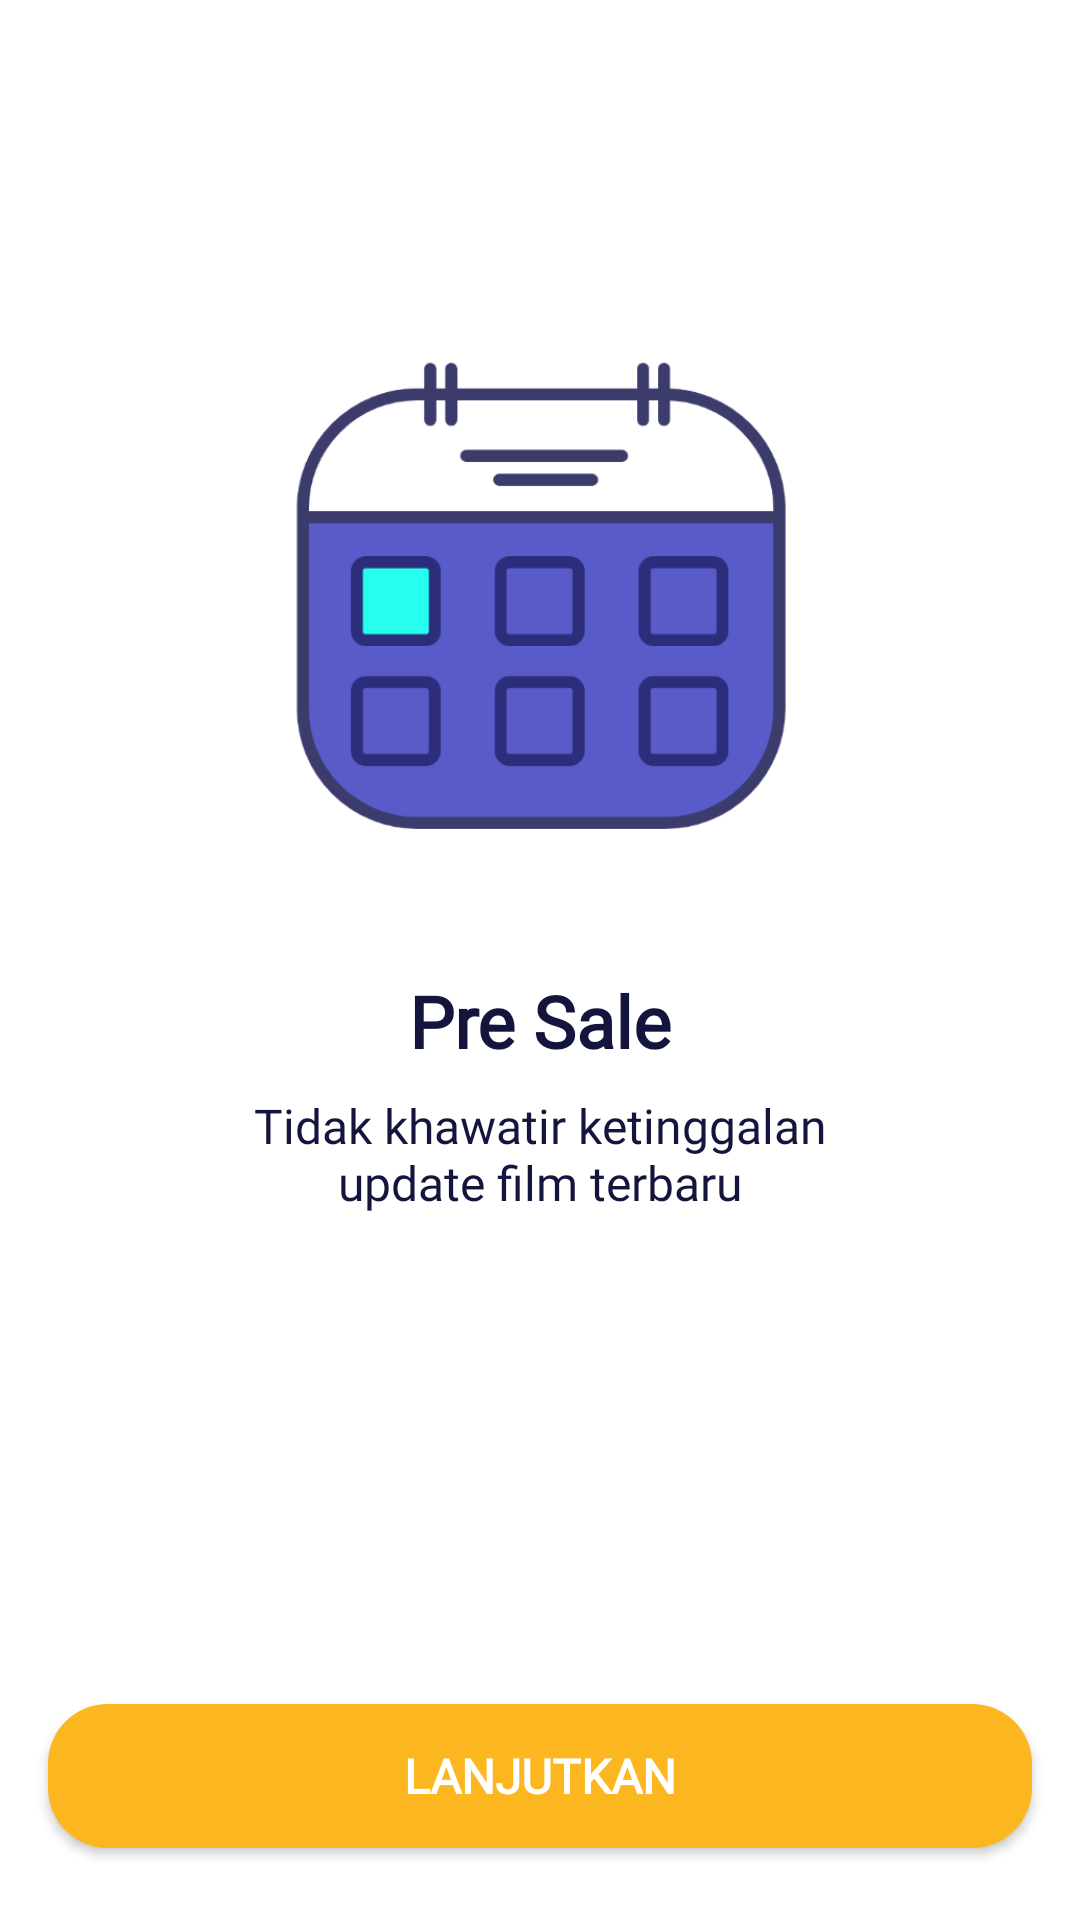

Android layout source for this screen:
<!-- AndroidManifest.xml: application theme Theme.MOV.NoActionBar -->
<!-- res/layout/activity_onboarding_two.xml -->
<?xml version="1.0" encoding="utf-8"?>
<androidx.constraintlayout.widget.ConstraintLayout xmlns:android="http://schemas.android.com/apk/res/android"
    xmlns:app="http://schemas.android.com/apk/res-auto"
    xmlns:tools="http://schemas.android.com/tools"
    android:layout_width="match_parent"
    android:layout_height="match_parent"
    android:background="@color/white"
    tools:context=".onboarding.OnboardingTwoActivity">

    <ImageView
        android:id="@+id/imageView2"
        android:layout_width="200dp"
        android:layout_height="200dp"
        android:layout_marginTop="100dp"
        app:layout_constraintEnd_toEndOf="parent"
        app:layout_constraintStart_toStartOf="parent"
        app:layout_constraintTop_toTopOf="parent"
        app:srcCompat="@drawable/onboardingtwo" />

    <TextView
        android:id="@+id/textView"
        android:layout_width="wrap_content"
        android:layout_height="wrap_content"
        android:layout_marginTop="24dp"
        android:fontFamily="@font/montserrat"
        android:text="@string/pre_sale"
        android:textColor="@color/blueblack"
        android:textSize="24sp"
        android:textStyle="bold"
        app:layout_constraintEnd_toEndOf="parent"
        app:layout_constraintStart_toStartOf="parent"
        app:layout_constraintTop_toBottomOf="@+id/imageView2" />

    <Button
        android:id="@+id/btn_lanjutkan"
        android:layout_width="0dp"
        android:layout_height="wrap_content"
        android:layout_marginStart="16dp"
        android:layout_marginEnd="16dp"
        android:layout_marginBottom="24dp"
        android:background="@drawable/shape_rectangle_orange"
        android:fontFamily="@font/montserrat"
        android:text="@string/lanjutkan"
        android:textColor="@color/white"
        android:textSize="16sp"
        android:textStyle="bold"
        app:layout_constraintBottom_toBottomOf="parent"
        app:layout_constraintEnd_toEndOf="parent"
        app:layout_constraintStart_toStartOf="parent" />

    <TextView
        android:id="@+id/textView2"
        android:layout_width="0dp"
        android:layout_height="wrap_content"
        android:layout_marginStart="16dp"
        android:layout_marginTop="8dp"
        android:layout_marginEnd="16dp"
        android:gravity="center"
        android:fontFamily="@font/montserrat"
        android:text="@string/pre_sale_desc"
        android:textColor="@color/blueblack"
        android:textSize="16sp"
        app:layout_constraintEnd_toEndOf="parent"
        app:layout_constraintStart_toStartOf="parent"
        app:layout_constraintTop_toBottomOf="@+id/textView" />
</androidx.constraintlayout.widget.ConstraintLayout>
<!-- resources referenced by this layout -->
<resources>
  <color name="blueblack">#14153D</color>
  <color name="white">#FFFFFFFF</color>
  <!-- drawable onboardingtwo: png bitmap (drawable, 31373 bytes) -->
  <!-- drawable shape_rectangle_orange (drawable) -->
  <?xml version="1.0" encoding="utf-8"?>
  <shape xmlns:android="http://schemas.android.com/apk/res/android"
      android:shape="rectangle">
  
      <solid android:color="@color/orange"/>
  
      <corners android:radius="20dp"/>
  
  </shape>
  <string name="lanjutkan">Lanjutkan</string>
  <string name="pre_sale">Pre Sale</string>
  <string name="pre_sale_desc">Tidak khawatir ketinggalan\nupdate film terbaru</string>
  <style name="Theme.MOV.NoActionBar" parent="Theme.AppCompat.Light.NoActionBar" />
  <color name="orange">#FCB620</color>
</resources>
